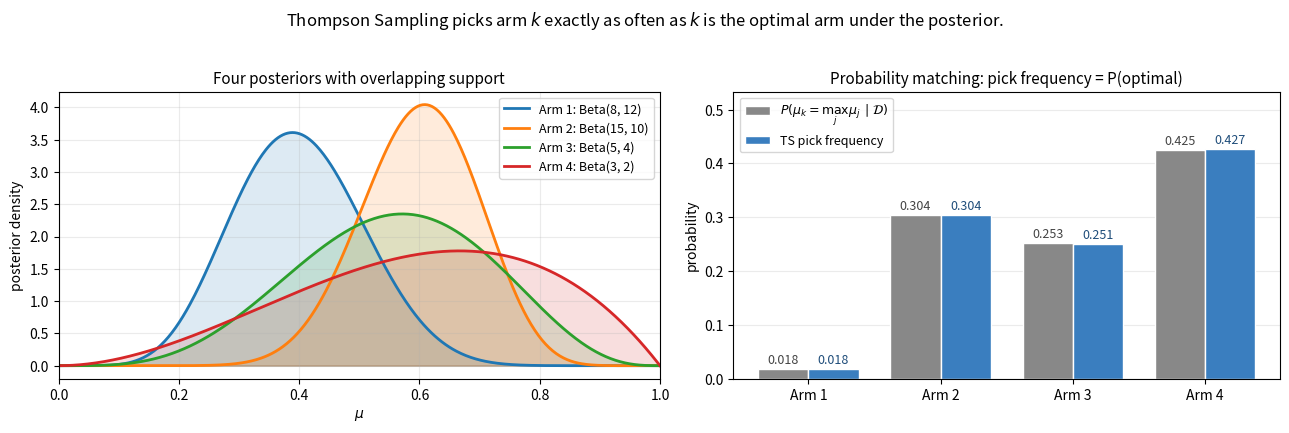

Write the Python code that produced this figure.
"""Figure: Probability matching property of Thompson Sampling.

Empirically verifies that the probability TS picks arm k equals the
posterior probability that arm k is optimal. Side-by-side bars: empirical
pick frequencies vs Monte Carlo estimate of P(arm k is best | posterior).
"""

from __future__ import annotations

from pathlib import Path

import matplotlib.pyplot as plt
import numpy as np


def main() -> None:
    # Fix a set of posteriors that are partially overlapping — interesting case.
    # Arm 1: Beta(8, 12)  → mean 0.40, narrow-ish
    # Arm 2: Beta(15, 10) → mean 0.60, narrow-ish
    # Arm 3: Beta(5, 4)   → mean 0.55, wide (less data)
    # Arm 4: Beta(3, 2)   → mean 0.60, very wide (little data)
    alpha = np.array([8.0, 15.0, 5.0, 3.0])
    beta_p = np.array([12.0, 10.0, 4.0, 2.0])
    K = len(alpha)

    rng = np.random.default_rng(0)
    n_trials = 100_000

    # Empirical: run TS selection many times under this fixed posterior.
    samples = rng.beta(alpha[:, None], beta_p[:, None], size=(K, n_trials))
    picks = np.argmax(samples, axis=0)
    empirical = np.bincount(picks, minlength=K) / n_trials

    # Analytical (Monte Carlo) estimate of P(arm k is best | posterior).
    # This is exactly what TS samples from — so it should match empirical above.
    # We use a separate large sample purely to ground-truth.
    gt_samples = rng.beta(alpha[:, None], beta_p[:, None], size=(K, 1_000_000))
    gt_picks = np.argmax(gt_samples, axis=0)
    analytical = np.bincount(gt_picks, minlength=K) / gt_picks.size

    # Plot
    fig, (ax1, ax2) = plt.subplots(1, 2, figsize=(13, 4.2),
                                    gridspec_kw={"width_ratios": [1.1, 1]})

    # Left panel: the posteriors themselves
    from scipy.stats import beta as beta_dist
    x = np.linspace(0, 1, 500)
    colors = ["#1f77b4", "#ff7f0e", "#2ca02c", "#d62728"]
    for k in range(K):
        pdf = beta_dist.pdf(x, alpha[k], beta_p[k])
        ax1.plot(x, pdf, color=colors[k], linewidth=2,
                 label=f"Arm {k+1}: Beta({int(alpha[k])}, {int(beta_p[k])})")
        ax1.fill_between(x, pdf, alpha=0.15, color=colors[k])
    ax1.set_xlabel(r"$\mu$")
    ax1.set_ylabel("posterior density")
    ax1.set_title("Four posteriors with overlapping support", fontsize=11)
    ax1.legend(fontsize=9)
    ax1.grid(alpha=0.25)
    ax1.set_xlim(0, 1)

    # Right panel: empirical vs analytical
    arms = np.arange(K)
    width = 0.38
    ax2.bar(arms - width / 2, analytical, width, color="#888",
            edgecolor="white", label=r"$P(\mu_k = \max_j \mu_j \mid \mathcal{D})$")
    ax2.bar(arms + width / 2, empirical, width, color="#3a7ebf",
            edgecolor="white", label="TS pick frequency")

    for k in range(K):
        ax2.text(k - width / 2, analytical[k] + 0.01, f"{analytical[k]:.3f}",
                 ha="center", fontsize=9, color="#444")
        ax2.text(k + width / 2, empirical[k] + 0.01, f"{empirical[k]:.3f}",
                 ha="center", fontsize=9, color="#1f4d7a")

    ax2.set_xticks(arms)
    ax2.set_xticklabels([f"Arm {k+1}" for k in range(K)])
    ax2.set_ylabel("probability")
    ax2.set_title("Probability matching: pick frequency = P(optimal)", fontsize=11)
    ax2.legend(fontsize=9, loc="upper left")
    ax2.grid(alpha=0.25, axis="y")
    ax2.set_axisbelow(True)
    ax2.set_ylim(0, max(empirical.max(), analytical.max()) * 1.25)

    fig.suptitle(
        "Thompson Sampling picks arm $k$ exactly as often as $k$ is the optimal arm under the posterior.",
        fontsize=12, y=1.02,
    )
    fig.tight_layout()

    out = Path("figures/01a_probability_matching.png")
    out.parent.mkdir(exist_ok=True)
    fig.savefig(out, dpi=150, bbox_inches="tight")
    print(f"Saved {out}")


if __name__ == "__main__":
    main()
